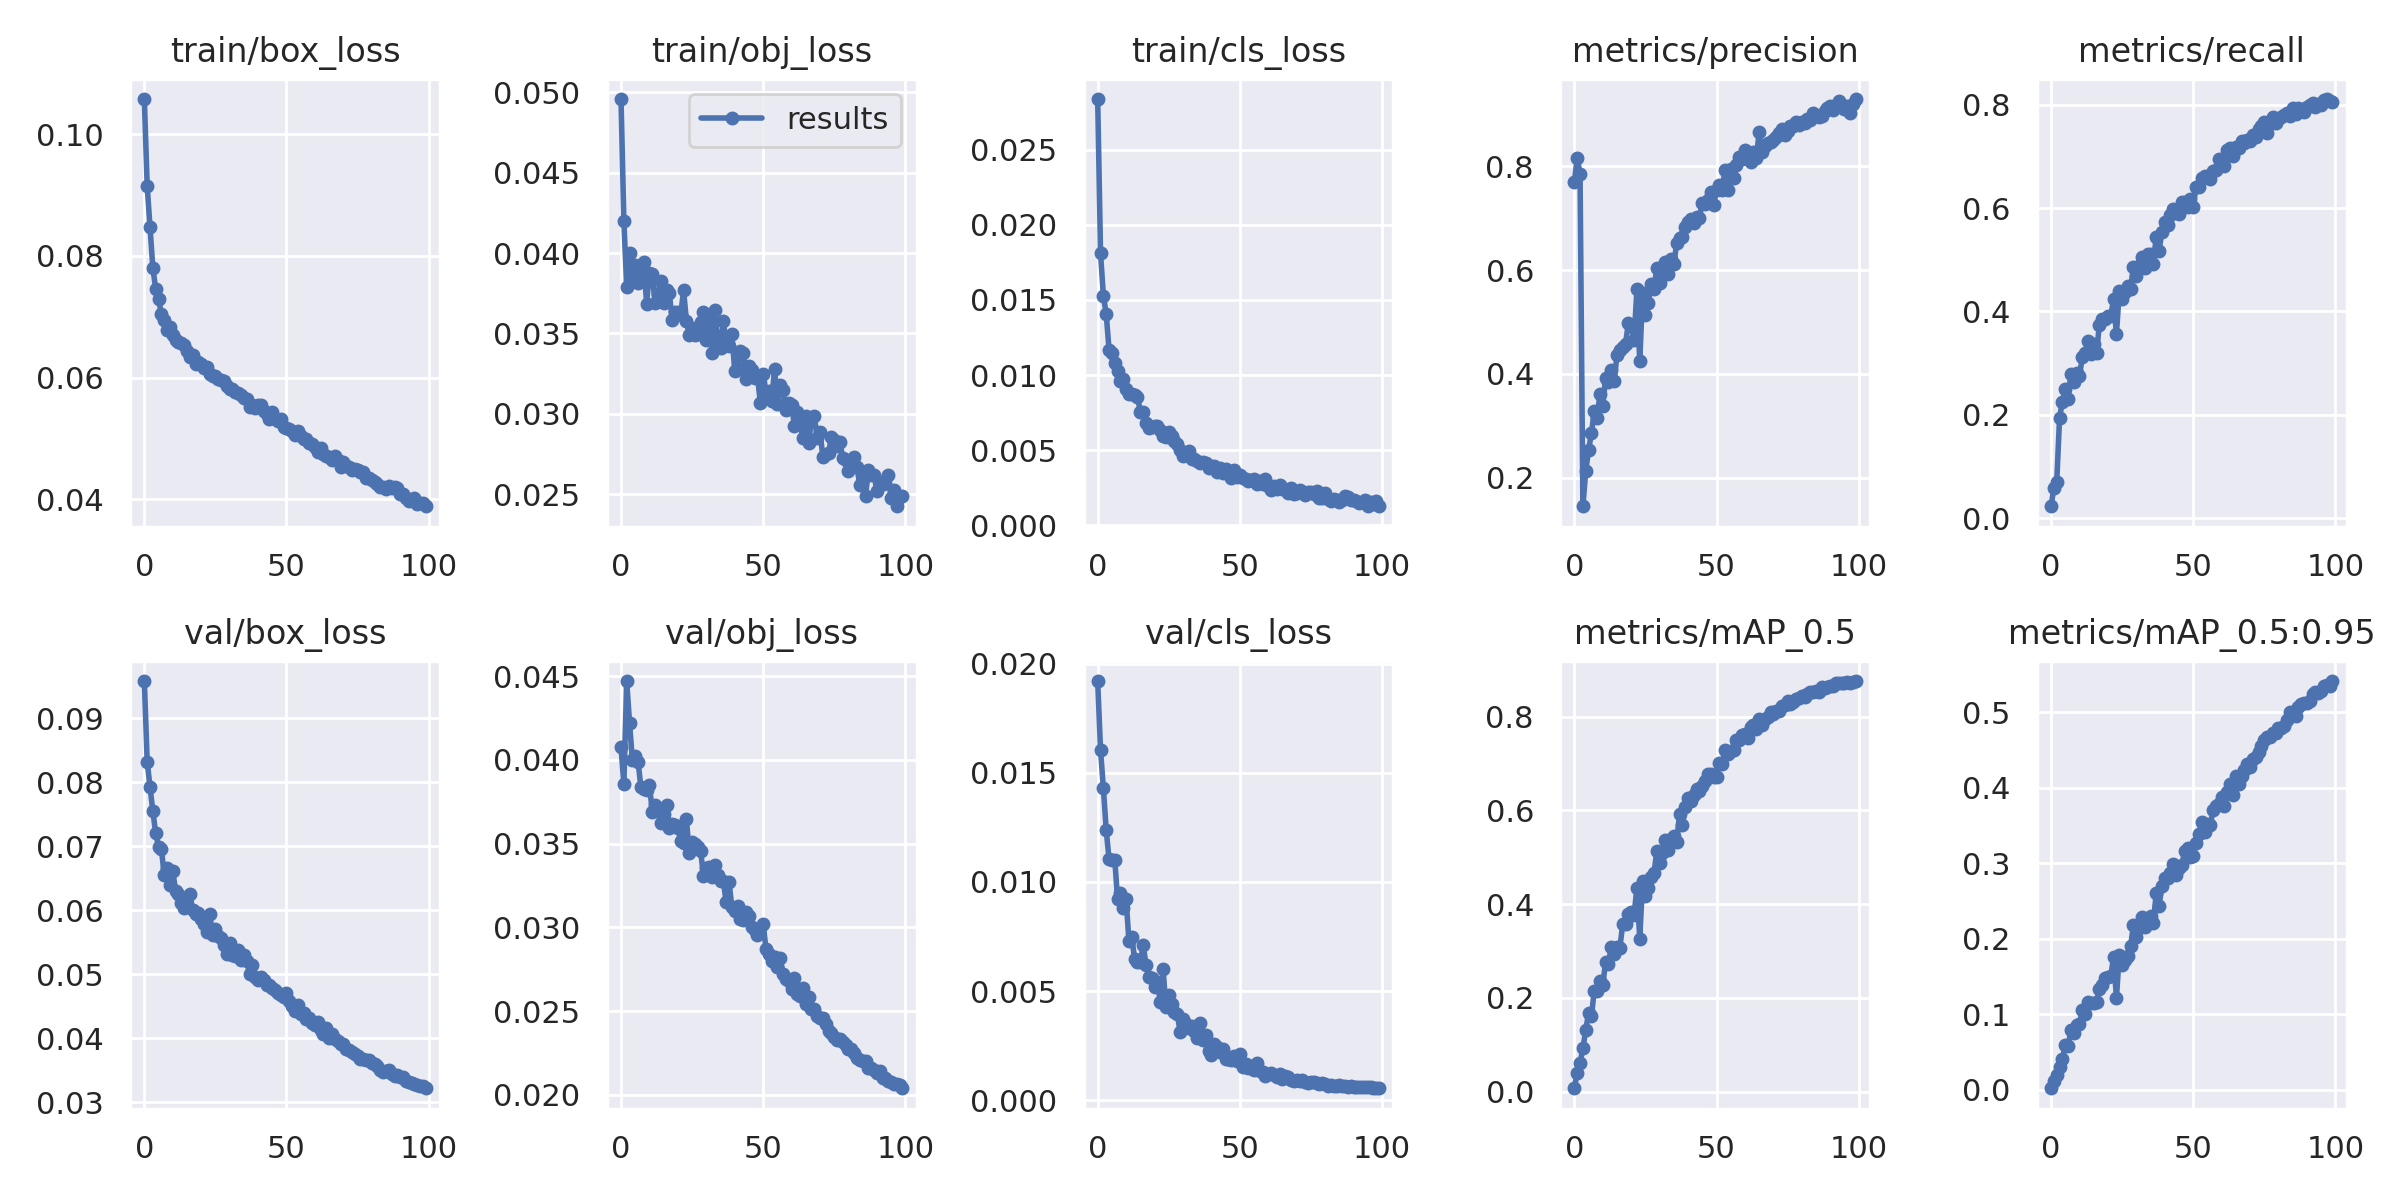

Values plotted in this chart, from the file beside it:
epoch, train/box_loss, train/obj_loss, train/cls_loss, metrics/precision, metrics/recall, metrics/mAP_0.5, metrics/mAP_0.5:0.95, val/box_loss, val/obj_loss, val/cls_loss, x/lr0, x/lr1, x/lr2
0, 0.1058, 0.04959, 0.02837, 0.7693, 0.02296, 0.00719, 0.001905, 0.09582, 0.04076, 0.01921, 0.07033, 0.003297, 0.003297
1, 0.09156, 0.04201, 0.01812, 0.8147, 0.05802, 0.04064, 0.01212, 0.08321, 0.03853, 0.01604, 0.04026, 0.006565, 0.006565
2, 0.08472, 0.03791, 0.01528, 0.7851, 0.06898, 0.06208, 0.01946, 0.07927, 0.04471, 0.0143, 0.01013, 0.009766, 0.009766
3, 0.07798, 0.04, 0.01406, 0.1454, 0.1944, 0.09226, 0.03002, 0.07544, 0.04221, 0.01237, 0.009703, 0.009703, 0.009703
4, 0.07462, 0.03864, 0.01169, 0.2132, 0.2257, 0.1317, 0.04062, 0.07203, 0.03998, 0.01104, 0.009703, 0.009703, 0.009703
5, 0.07294, 0.03927, 0.0115, 0.2541, 0.2506, 0.1679, 0.05867, 0.0699, 0.04022, 0.01098, 0.009604, 0.009604, 0.009604
6, 0.07042, 0.03817, 0.01082, 0.2857, 0.2313, 0.1613, 0.05831, 0.06964, 0.03988, 0.01103, 0.009505, 0.009505, 0.009505
7, 0.06939, 0.03853, 0.01029, 0.3287, 0.2786, 0.2158, 0.07878, 0.06545, 0.03836, 0.009215, 0.009406, 0.009406, 0.009406
8, 0.06787, 0.03948, 0.009641, 0.316, 0.2643, 0.2142, 0.07474, 0.0666, 0.03827, 0.009514, 0.009307, 0.009307, 0.009307
9, 0.06825, 0.03686, 0.009727, 0.3612, 0.2817, 0.2356, 0.08505, 0.064, 0.0382, 0.008785, 0.009208, 0.009208, 0.009208
10, 0.06697, 0.03877, 0.009084, 0.3393, 0.2747, 0.2279, 0.08755, 0.06608, 0.03847, 0.009214, 0.009109, 0.009109, 0.009109
11, 0.06611, 0.03869, 0.008771, 0.3927, 0.3119, 0.2774, 0.1051, 0.06309, 0.03692, 0.007272, 0.00901, 0.00901, 0.00901
12, 0.06592, 0.03687, 0.008762, 0.3838, 0.32, 0.2728, 0.1001, 0.06256, 0.03733, 0.007483, 0.008911, 0.008911, 0.008911
13, 0.06574, 0.03748, 0.008677, 0.4075, 0.3427, 0.3084, 0.1166, 0.06109, 0.03692, 0.006456, 0.008812, 0.008812, 0.008812
14, 0.06529, 0.03827, 0.008552, 0.3871, 0.3183, 0.293, 0.1144, 0.06041, 0.03623, 0.006347, 0.008713, 0.008713, 0.008713
15, 0.06429, 0.03688, 0.007573, 0.4365, 0.3376, 0.3095, 0.1153, 0.06071, 0.03676, 0.006328, 0.008614, 0.008614, 0.008614
16, 0.06346, 0.03769, 0.007561, 0.4452, 0.3195, 0.3063, 0.1161, 0.06262, 0.03729, 0.00709, 0.008515, 0.008515, 0.008515
17, 0.06375, 0.0375, 0.006832, 0.451, 0.374, 0.3575, 0.1337, 0.06001, 0.03592, 0.006211, 0.008416, 0.008416, 0.008416
18, 0.06217, 0.03585, 0.006515, 0.4577, 0.3849, 0.3578, 0.1385, 0.05937, 0.0362, 0.005626, 0.008317, 0.008317, 0.008317
19, 0.0625, 0.03631, 0.00658, 0.4984, 0.385, 0.3786, 0.1477, 0.05954, 0.03613, 0.005615, 0.008218, 0.008218, 0.008218
20, 0.06229, 0.03632, 0.006633, 0.4935, 0.3916, 0.3823, 0.1486, 0.05867, 0.03591, 0.005207, 0.008119, 0.008119, 0.008119
21, 0.06154, 0.03616, 0.006613, 0.4662, 0.3907, 0.3773, 0.1502, 0.05785, 0.03515, 0.005438, 0.00802, 0.00802, 0.00802
22, 0.06168, 0.03769, 0.006323, 0.5625, 0.4241, 0.4344, 0.1758, 0.05661, 0.03504, 0.004518, 0.007921, 0.007921, 0.007921
23, 0.06052, 0.0358, 0.005942, 0.424, 0.3558, 0.3264, 0.1216, 0.05936, 0.03646, 0.006002, 0.007822, 0.007822, 0.007822
24, 0.06027, 0.03493, 0.005876, 0.5553, 0.439, 0.4493, 0.1784, 0.05609, 0.03447, 0.004278, 0.007723, 0.007723, 0.007723
25, 0.06029, 0.03535, 0.006201, 0.5128, 0.4232, 0.4175, 0.165, 0.05706, 0.0351, 0.004806, 0.007624, 0.007624, 0.007624
26, 0.05971, 0.03488, 0.00594, 0.5366, 0.4382, 0.4344, 0.1719, 0.05592, 0.03499, 0.004412, 0.007525, 0.007525, 0.007525
27, 0.05964, 0.03498, 0.0056, 0.5723, 0.4499, 0.4578, 0.1772, 0.05561, 0.03482, 0.004023, 0.007426, 0.007426, 0.007426
28, 0.05937, 0.03572, 0.005428, 0.5633, 0.4437, 0.4657, 0.1906, 0.05461, 0.03457, 0.00395, 0.007327, 0.007327, 0.007327
29, 0.05857, 0.03633, 0.004992, 0.6046, 0.4861, 0.5132, 0.2177, 0.05323, 0.03309, 0.003126, 0.007228, 0.007228, 0.007228
30, 0.0581, 0.03461, 0.004644, 0.5742, 0.4687, 0.4885, 0.2018, 0.0549, 0.03354, 0.003728, 0.007129, 0.007129, 0.007129
31, 0.05807, 0.03617, 0.004756, 0.6001, 0.4879, 0.5096, 0.2146, 0.053, 0.03358, 0.003469, 0.00703, 0.00703, 0.00703
32, 0.05761, 0.0338, 0.004924, 0.6154, 0.5048, 0.5365, 0.2281, 0.05292, 0.03304, 0.00332, 0.006931, 0.006931, 0.006931
33, 0.05739, 0.03646, 0.004444, 0.5928, 0.485, 0.5157, 0.2152, 0.05385, 0.03375, 0.003384, 0.006832, 0.006832, 0.006832
34, 0.0572, 0.03454, 0.004433, 0.6212, 0.5111, 0.5385, 0.226, 0.05229, 0.03311, 0.003173, 0.006733, 0.006733, 0.006733
35, 0.0566, 0.0341, 0.004291, 0.6124, 0.5117, 0.5455, 0.2301, 0.053, 0.03279, 0.002868, 0.006634, 0.006634, 0.006634
36, 0.05655, 0.03578, 0.004127, 0.6514, 0.4918, 0.5324, 0.2205, 0.05211, 0.03274, 0.003547, 0.006535, 0.006535, 0.006535
37, 0.05518, 0.03426, 0.004239, 0.6613, 0.5447, 0.5919, 0.2603, 0.05004, 0.0315, 0.002776, 0.006436, 0.006436, 0.006436
38, 0.05547, 0.03419, 0.00413, 0.6644, 0.5169, 0.5694, 0.2435, 0.05139, 0.03268, 0.003005, 0.006337, 0.006337, 0.006337
39, 0.05492, 0.03494, 0.003827, 0.6833, 0.5547, 0.6067, 0.2697, 0.0496, 0.03121, 0.002275, 0.006238, 0.006238, 0.006238
40, 0.05553, 0.03268, 0.00395, 0.6931, 0.5735, 0.6257, 0.2797, 0.04917, 0.03098, 0.00205, 0.006139, 0.006139, 0.006139
41, 0.05552, 0.0328, 0.003948, 0.6979, 0.568, 0.6196, 0.2798, 0.04954, 0.03126, 0.002558, 0.00604, 0.00604, 0.00604
42, 0.05452, 0.03391, 0.003531, 0.6914, 0.5865, 0.6341, 0.2875, 0.04906, 0.03049, 0.002456, 0.005941, 0.005941, 0.005941
43, 0.05401, 0.03378, 0.003839, 0.7011, 0.5977, 0.6463, 0.2983, 0.04837, 0.03041, 0.002227, 0.005842, 0.005842, 0.005842
44, 0.05316, 0.03219, 0.003485, 0.7007, 0.5918, 0.6412, 0.2849, 0.0483, 0.03094, 0.002335, 0.005743, 0.005743, 0.005743
45, 0.05428, 0.033, 0.003741, 0.7298, 0.5891, 0.6526, 0.2937, 0.04794, 0.03068, 0.001908, 0.005644, 0.005644, 0.005644
46, 0.05324, 0.03274, 0.003473, 0.7268, 0.6121, 0.6635, 0.2978, 0.04759, 0.03003, 0.001896, 0.005545, 0.005545, 0.005545
47, 0.05289, 0.03225, 0.003181, 0.7342, 0.6124, 0.6774, 0.3155, 0.04706, 0.02983, 0.001853, 0.005446, 0.005446, 0.005446
48, 0.05311, 0.03233, 0.003678, 0.7507, 0.6027, 0.6773, 0.3201, 0.04683, 0.02952, 0.002029, 0.005347, 0.005347, 0.005347
49, 0.05192, 0.03069, 0.003198, 0.7257, 0.6179, 0.672, 0.3079, 0.04647, 0.02995, 0.001772, 0.005248, 0.005248, 0.005248
50, 0.05166, 0.03248, 0.003349, 0.7531, 0.6024, 0.6719, 0.3099, 0.04715, 0.03018, 0.002115, 0.005149, 0.005149, 0.005149
51, 0.05146, 0.03136, 0.003137, 0.7632, 0.641, 0.7017, 0.3267, 0.04585, 0.02872, 0.001521, 0.00505, 0.00505, 0.00505
52, 0.05115, 0.0314, 0.003093, 0.7541, 0.6414, 0.6997, 0.3386, 0.04499, 0.02841, 0.001635, 0.004951, 0.004951, 0.004951
53, 0.05053, 0.0308, 0.002927, 0.7932, 0.6581, 0.7299, 0.3548, 0.04433, 0.02797, 0.001466, 0.004852, 0.004852, 0.004852
54, 0.05127, 0.03278, 0.002996, 0.7546, 0.6615, 0.7215, 0.341, 0.04516, 0.02822, 0.001559, 0.004753, 0.004753, 0.004753
55, 0.05031, 0.0306, 0.003094, 0.7944, 0.6603, 0.7263, 0.3523, 0.04383, 0.02762, 0.001393, 0.004654, 0.004654, 0.004654
56, 0.04989, 0.03177, 0.002767, 0.7763, 0.6562, 0.7287, 0.3503, 0.04398, 0.02814, 0.001692, 0.004555, 0.004555, 0.004555
57, 0.04983, 0.03146, 0.002943, 0.8026, 0.6728, 0.7497, 0.3697, 0.043, 0.02724, 0.001321, 0.004456, 0.004456, 0.004456
58, 0.04922, 0.03023, 0.002791, 0.8171, 0.6741, 0.7511, 0.3755, 0.04317, 0.02692, 0.001295, 0.004357, 0.004357, 0.004357
59, 0.04908, 0.0307, 0.003061, 0.8143, 0.6942, 0.7615, 0.3785, 0.04241, 0.02679, 0.001127, 0.004258, 0.004258, 0.004258
... 40 more rows
